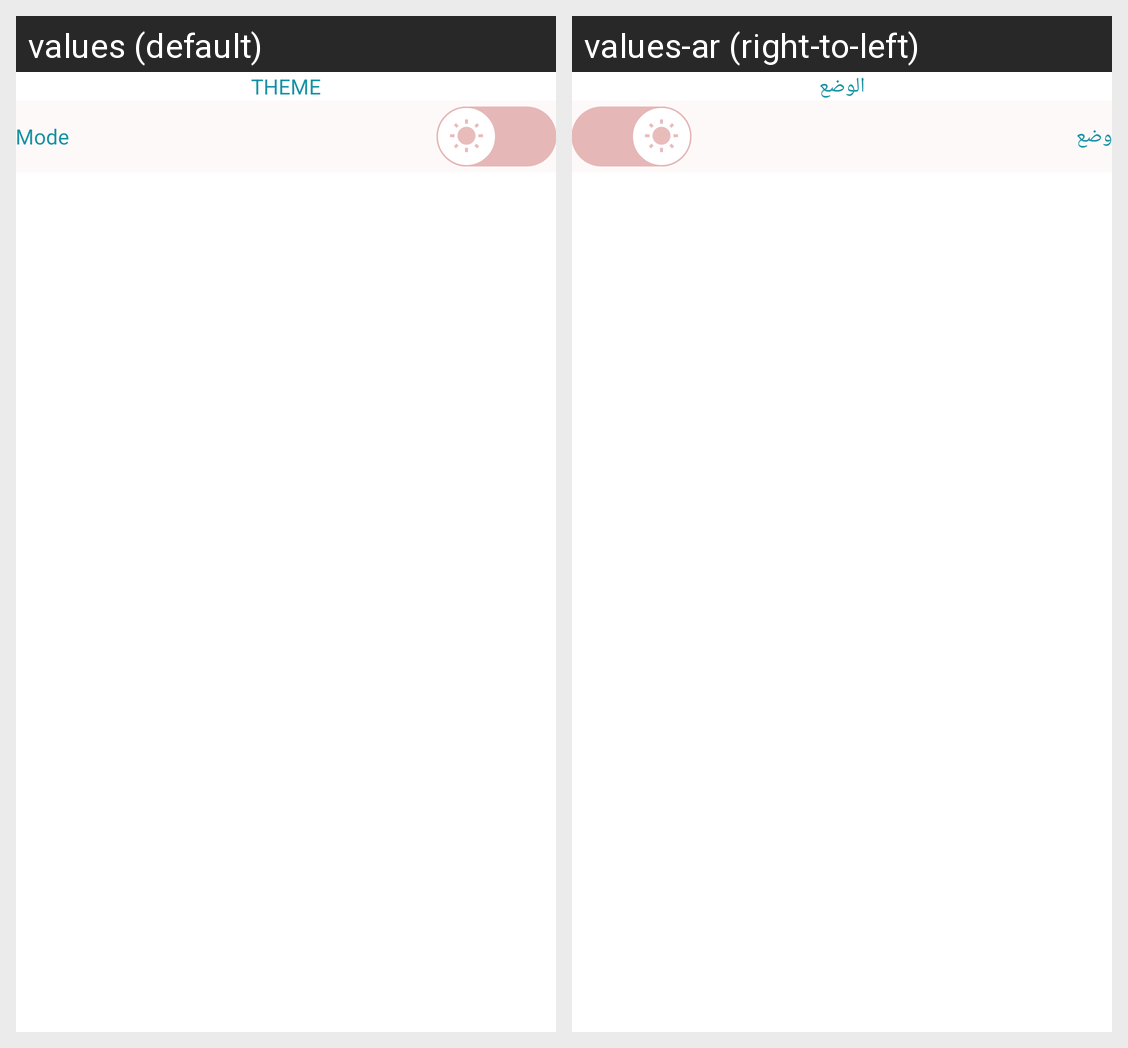

The Android screen above is rendered under two locales of the same app. Produce the string resources it draws, with the default and per-locale values.
Android screen res/layout/fragment_settings.xml rendered under 2 locales, left to right: values (default), values-ar (right-to-left). Device: Nexus 5 (rendered at 1080×1920; each locale shown at half size, 540×960, under a caption strip naming it); theme SplashScreen.
Strings drawn on this screen, with the default value and each locale's value (text and hints the layout hard-codes, and strings that could not be matched under every locale, appear in the picture but are not listed):

setting_theme
  values: THEME
  values-ar: الوضع

setting_mode
  values: Mode
  values-ar: وضع
